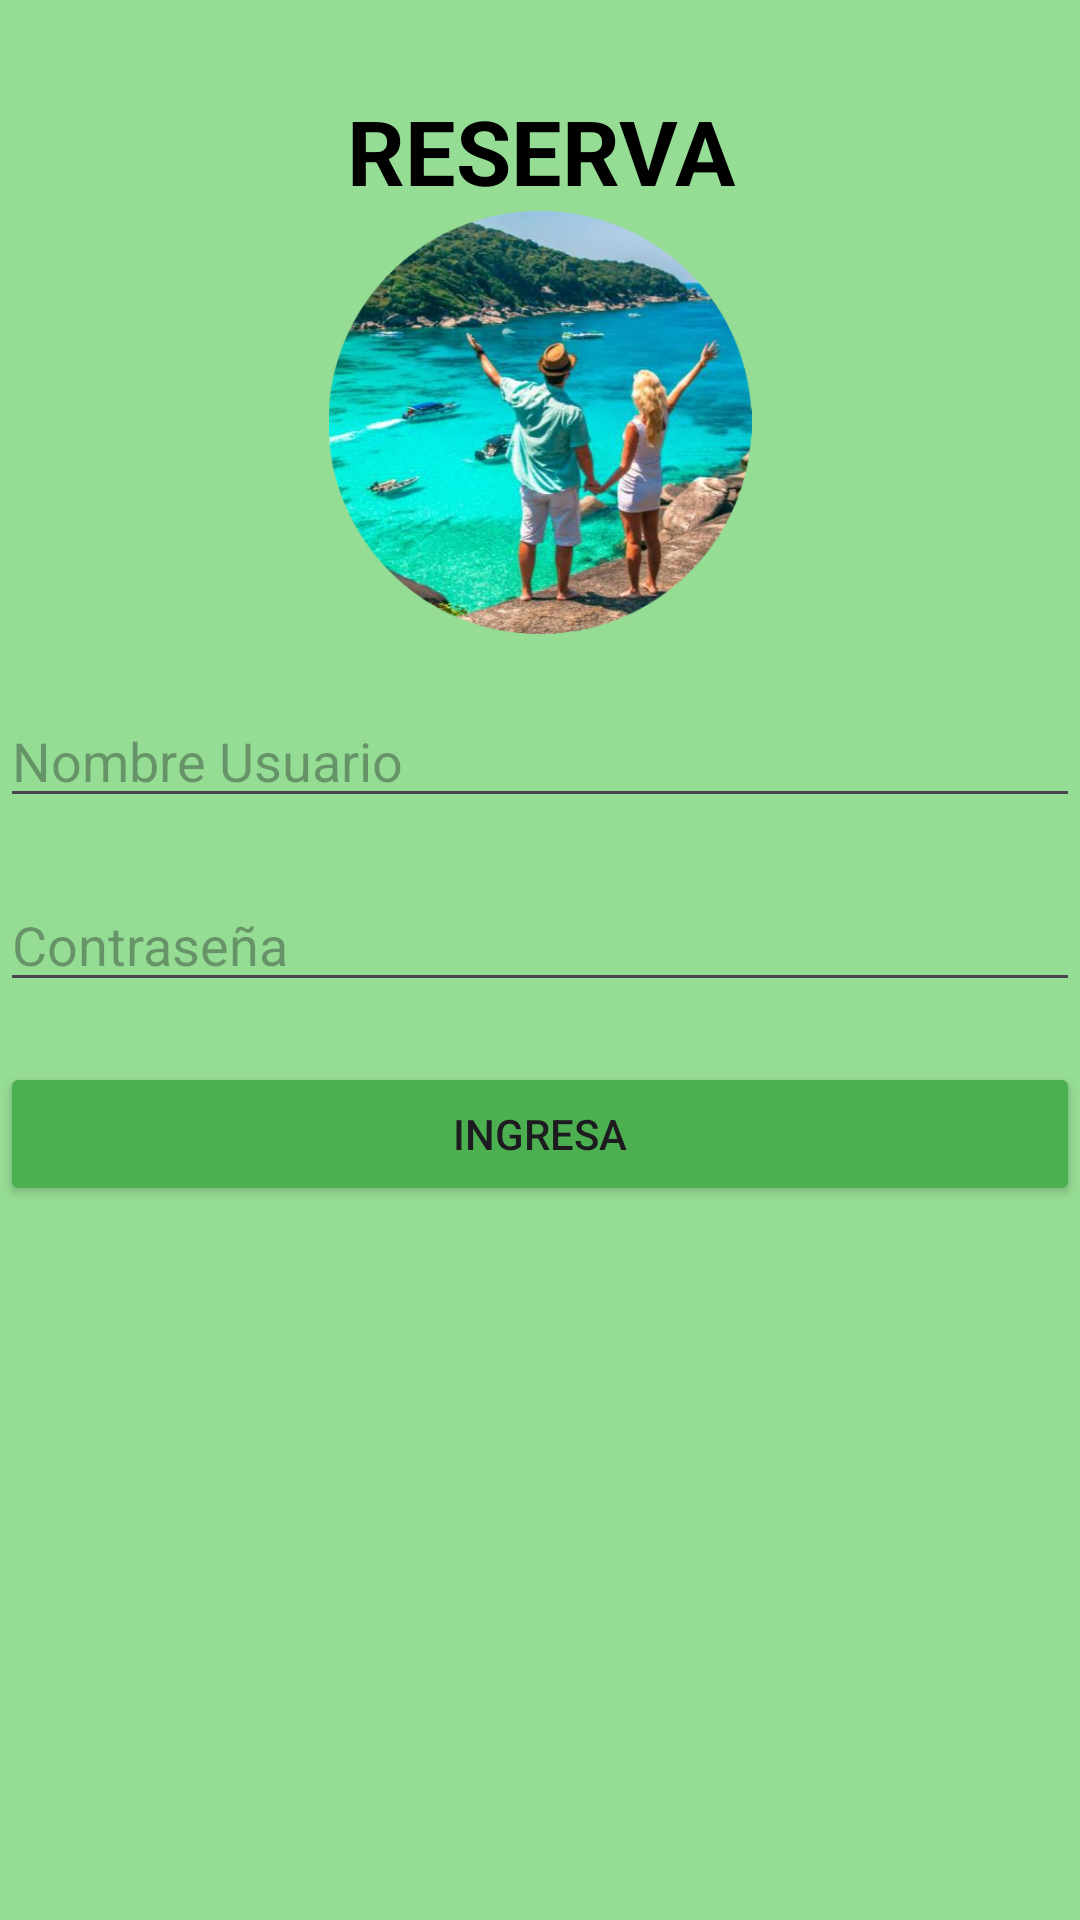

Reconstruct the res/layout file that produces this screen, plus the resources it refers to.
<!-- AndroidManifest.xml: application theme Theme.ExamenMoises -->
<!-- res/layout/activity_main.xml -->
<?xml version="1.0" encoding="utf-8"?>
<LinearLayout xmlns:android="http://schemas.android.com/apk/res/android"
    xmlns:app="http://schemas.android.com/apk/res-auto"
    xmlns:tools="http://schemas.android.com/tools"
    android:layout_width="match_parent"
    android:layout_height="match_parent"
    android:orientation="vertical"
    android:background="#95DD95"
    tools:context=".MainActivity">


    <TextView
        android:id="@+id/titulo"
        android:layout_width="match_parent"
        android:layout_height="wrap_content"
        android:layout_marginTop="30dp"
        android:gravity="center"
        android:text="@string/reservation"
        android:textColor="#000000"
        android:textSize="30dp"
        android:textStyle="bold"
        android:textAllCaps="true"
        />


    <ImageView
        android:id="@+id/imageView"
        android:layout_width="wrap_content"
        android:layout_height="141dp"
        app:srcCompat="@drawable/viaje" />
/>

    <EditText
        android:id="@+id/txtNombre"
        android:layout_width="match_parent"
        android:layout_height="wrap_content"
        android:layout_marginTop="20dp"
        android:hint="Nombre Usuario"
        android:inputType="text"
        app:layout_constraintTop_toTopOf="@+id/textView"
        app:layout_constraintVertical_bias="0.587" />

    <EditText
        android:id="@+id/contraseña"
        android:layout_width="match_parent"
        android:layout_height="wrap_content"
        android:layout_marginTop="20dp"
        android:ems="10"
        android:hint="Contraseña"
        android:inputType="textPassword"
        android:visibility="visible"
        app:layout_constraintTop_toTopOf="@+id/textView"
        app:layout_constraintVertical_bias="0.78" />

    <Button
        android:id="@+id/btningresar"
        android:layout_width="match_parent"
        android:layout_height="wrap_content"
        android:layout_marginTop="20dp"
        android:backgroundTint="#4CAF50"
        android:text="@string/enter"
        />




</LinearLayout>
<!-- resources referenced by this layout -->
<resources>
  <!-- drawable viaje: png bitmap (drawable, 343876 bytes) -->
  <string name="enter">ingresa</string>
  <string name="reservation">Reserva</string>
  <style name="Theme.ExamenMoises" parent="Base.Theme.ExamenMoises" />
  <style name="Base.Theme.ExamenMoises" parent="Theme.Material3.DayNight.NoActionBar">
          
          
  
      </style>
</resources>
